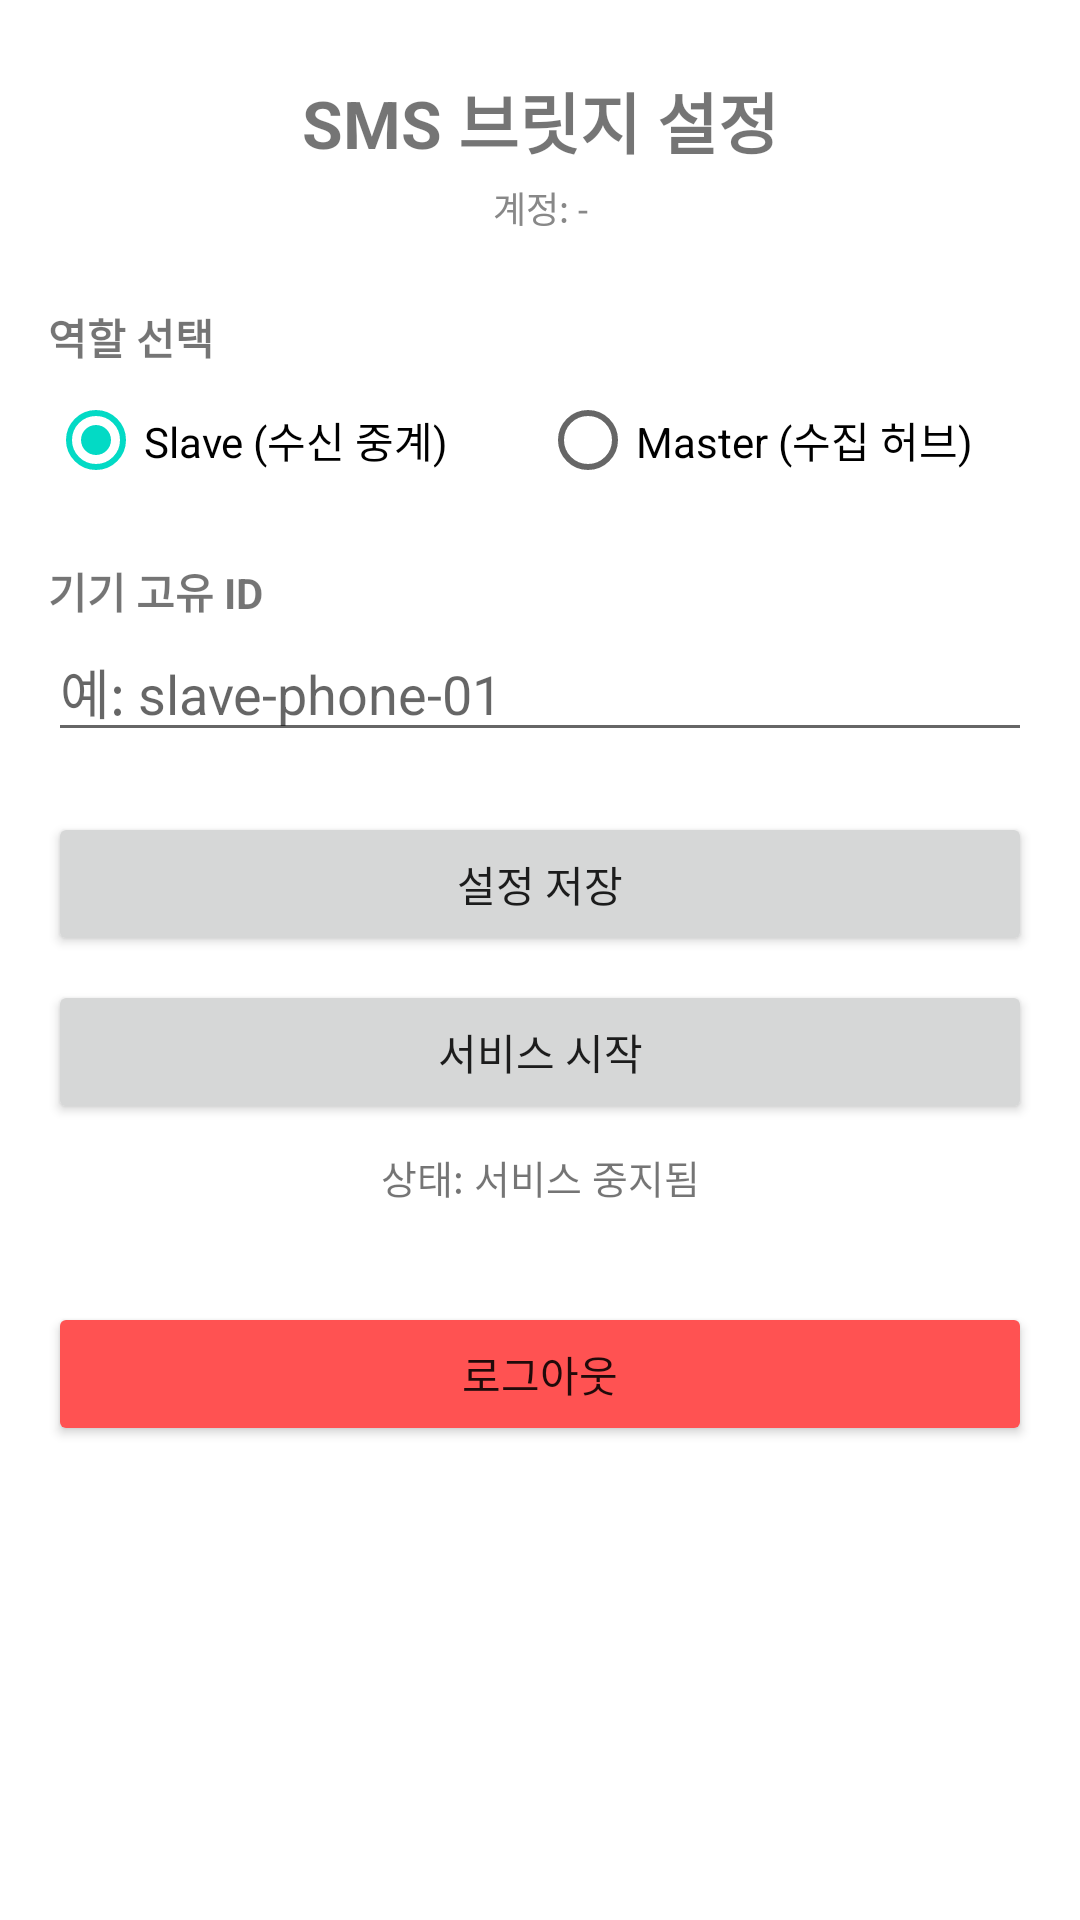

Android layout source for this screen:
<!-- AndroidManifest.xml: application theme Theme.SMSBridge -->
<!-- res/layout/activity_main.xml -->
<?xml version="1.0" encoding="utf-8"?>
<ScrollView xmlns:android="http://schemas.android.com/apk/res/android"
    android:layout_width="match_parent"
    android:layout_height="match_parent"
    android:padding="16dp">

    <LinearLayout
        android:layout_width="match_parent"
        android:layout_height="wrap_content"
        android:orientation="vertical">

        
        <TextView
            android:layout_width="match_parent"
            android:layout_height="wrap_content"
            android:text="SMS 브릿지 설정"
            android:textSize="22sp"
            android:textStyle="bold"
            android:gravity="center"
            android:paddingTop="8dp"
            android:paddingBottom="4dp" />

        <TextView
            android:id="@+id/tv_current_user"
            android:layout_width="match_parent"
            android:layout_height="wrap_content"
            android:text="계정: -"
            android:textSize="12sp"
            android:gravity="center"
            android:textColor="#888888"
            android:paddingBottom="16dp" />

        
        <TextView
            android:layout_width="wrap_content"
            android:layout_height="wrap_content"
            android:text="역할 선택"
            android:textStyle="bold"
            android:layout_marginTop="8dp" />

        <RadioGroup
            android:id="@+id/rg_role"
            android:layout_width="match_parent"
            android:layout_height="wrap_content"
            android:orientation="horizontal">

            <RadioButton
                android:id="@+id/rb_slave"
                android:layout_width="0dp"
                android:layout_height="wrap_content"
                android:layout_weight="1"
                android:text="Slave (수신 중계)"
                android:checked="true" />

            <RadioButton
                android:id="@+id/rb_master"
                android:layout_width="0dp"
                android:layout_height="wrap_content"
                android:layout_weight="1"
                android:text="Master (수집 허브)" />
        </RadioGroup>

        
        <TextView
            android:layout_width="wrap_content"
            android:layout_height="wrap_content"
            android:text="기기 고유 ID"
            android:textStyle="bold"
            android:layout_marginTop="16dp" />

        <EditText
            android:id="@+id/et_device_id"
            android:layout_width="match_parent"
            android:layout_height="wrap_content"
            android:hint="예: slave-phone-01"
            android:singleLine="true" />

        
        <Button
            android:id="@+id/btn_save_settings"
            android:layout_width="match_parent"
            android:layout_height="wrap_content"
            android:text="설정 저장"
            android:layout_marginTop="20dp" />

        
        <Button
            android:id="@+id/btn_toggle_service"
            android:layout_width="match_parent"
            android:layout_height="wrap_content"
            android:text="서비스 시작"
            android:layout_marginTop="8dp" />

        
        <TextView
            android:id="@+id/tv_status"
            android:layout_width="match_parent"
            android:layout_height="wrap_content"
            android:text="상태: 서비스 중지됨"
            android:textSize="13sp"
            android:gravity="center"
            android:padding="8dp" />

        
        <LinearLayout
            android:id="@+id/layout_master_panel"
            android:layout_width="match_parent"
            android:layout_height="wrap_content"
            android:orientation="vertical"
            android:visibility="gone">

            <View
                android:layout_width="match_parent"
                android:layout_height="1dp"
                android:background="#E0E0E0"
                android:layout_marginTop="16dp"
                android:layout_marginBottom="16dp" />

            <TextView
                android:layout_width="wrap_content"
                android:layout_height="wrap_content"
                android:text="SMS 발송 명령"
                android:textStyle="bold"
                android:textSize="16sp" />

            <TextView
                android:layout_width="wrap_content"
                android:layout_height="wrap_content"
                android:text="대상 Slave 기기 ID"
                android:textStyle="bold"
                android:layout_marginTop="12dp" />

            <EditText
                android:id="@+id/et_target_device"
                android:layout_width="match_parent"
                android:layout_height="wrap_content"
                android:hint="예: slave-phone-01"
                android:singleLine="true"
                android:inputType="text" />

            <TextView
                android:layout_width="wrap_content"
                android:layout_height="wrap_content"
                android:text="수신자 번호"
                android:textStyle="bold"
                android:layout_marginTop="12dp" />

            <EditText
                android:id="@+id/et_to"
                android:layout_width="match_parent"
                android:layout_height="wrap_content"
                android:hint="예: 01012345678"
                android:singleLine="true"
                android:inputType="phone" />

            <TextView
                android:layout_width="wrap_content"
                android:layout_height="wrap_content"
                android:text="메시지 내용"
                android:textStyle="bold"
                android:layout_marginTop="12dp" />

            <EditText
                android:id="@+id/et_message"
                android:layout_width="match_parent"
                android:layout_height="wrap_content"
                android:hint="발송할 메시지를 입력하세요"
                android:minLines="3"
                android:maxLines="6"
                android:gravity="top|start"
                android:inputType="textMultiLine" />

            <Button
                android:id="@+id/btn_send_command"
                android:layout_width="match_parent"
                android:layout_height="wrap_content"
                android:text="발송 명령 전송"
                android:layout_marginTop="12dp" />

            <TextView
                android:id="@+id/tv_command_result"
                android:layout_width="match_parent"
                android:layout_height="wrap_content"
                android:textSize="13sp"
                android:gravity="center"
                android:padding="8dp"
                android:visibility="gone" />

        </LinearLayout>

        
        <Button
            android:id="@+id/btn_logout"
            android:layout_width="match_parent"
            android:layout_height="wrap_content"
            android:text="로그아웃"
            android:layout_marginTop="24dp"
            android:backgroundTint="#FF5252" />

    </LinearLayout>

</ScrollView>
<!-- resources referenced by this layout -->
<resources>
  <style name="Theme.SMSBridge" parent="Theme.MaterialComponents.DayNight.DarkActionBar">
          <item name="colorPrimary">@color/purple_500</item>
          <item name="colorPrimaryVariant">@color/purple_700</item>
          <item name="colorOnPrimary">@color/white</item>
          <item name="colorSecondary">@color/teal_200</item>
          <item name="colorSecondaryVariant">@color/teal_700</item>
          <item name="colorOnSecondary">@color/black</item>
          <item name="android:statusBarColor">@color/purple_700</item>
      </style>
  <!-- not gathered from this repository: default colours our renderer supplied (Android Studio template values) -->
  <color name="purple_500">#FF6200EE</color>
  <color name="purple_700">#FF3700B3</color>
  <color name="teal_200">#FF03DAC5</color>
  <color name="teal_700">#FF018786</color>
  <color name="black">#FF000000</color>
  <color name="white">#FFFFFFFF</color>
</resources>
